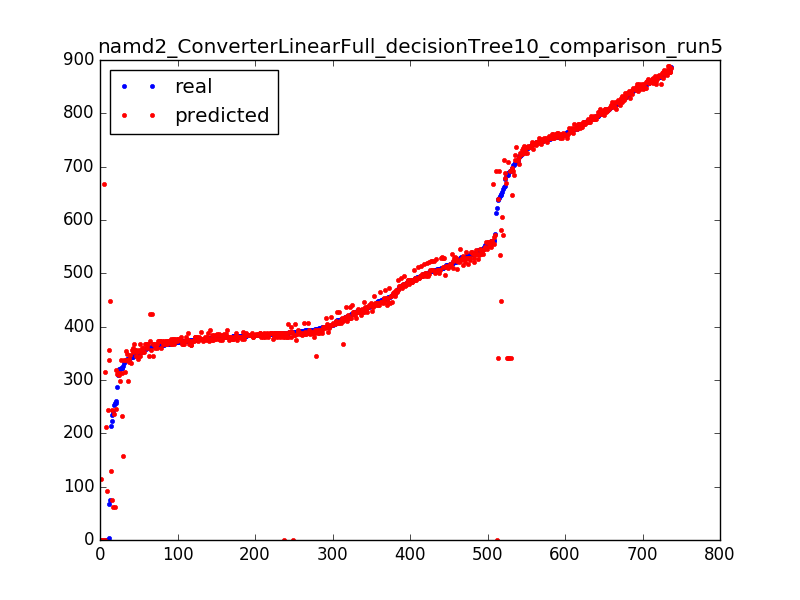

Values plotted in this chart, from the file beside it:
348.32, 356.183571429
372.4, 380.6
380, 377.5
479.1, 495.7
522.8, 524
0.02, 0.01667
375, 373.2
499.5, 500.5
475.1, 492.2
393.2, 388
376.1, 375.8
500.4, 500.5
507.8, 505.7
0.02, 668.2
836.8, 837.9
663.2, 687.8
310.1, 312.9
0.01, 0.01667
536, 540.3
545.2, 539.9
377.1, 377.5
374.2, 365.1
380.8, 380.6
257, 318.1
341, 346.3
827.7, 828.6
837.3, 827.9
368, 373.2
420.6, 416.1
748.4, 742.8
750.5, 754.3
436.8, 440.6
323.3, 232.3
544.4, 536.2
399.7, 398.6
474.5, 475.7
385.7, 380.6
404.6, 405
382.2, 379.9
373.6, 373.2
389.8, 383.8
339.9, 298.5
396.3, 394.3
518.1, 515.9
745.4, 746.1
540, 536.2
441.1, 436.1
545.3, 539.9
543.7, 533.8
380.4, 380.6
646.3, 447.4
531.4, 515.7
808, 808
860.6, 860.3
636.8, 340.8
849.2, 847.5
366, 366.7
386.2, 388
645.2, 534.3
470.2, 469.3
761.9, 759
... 677 more rows
